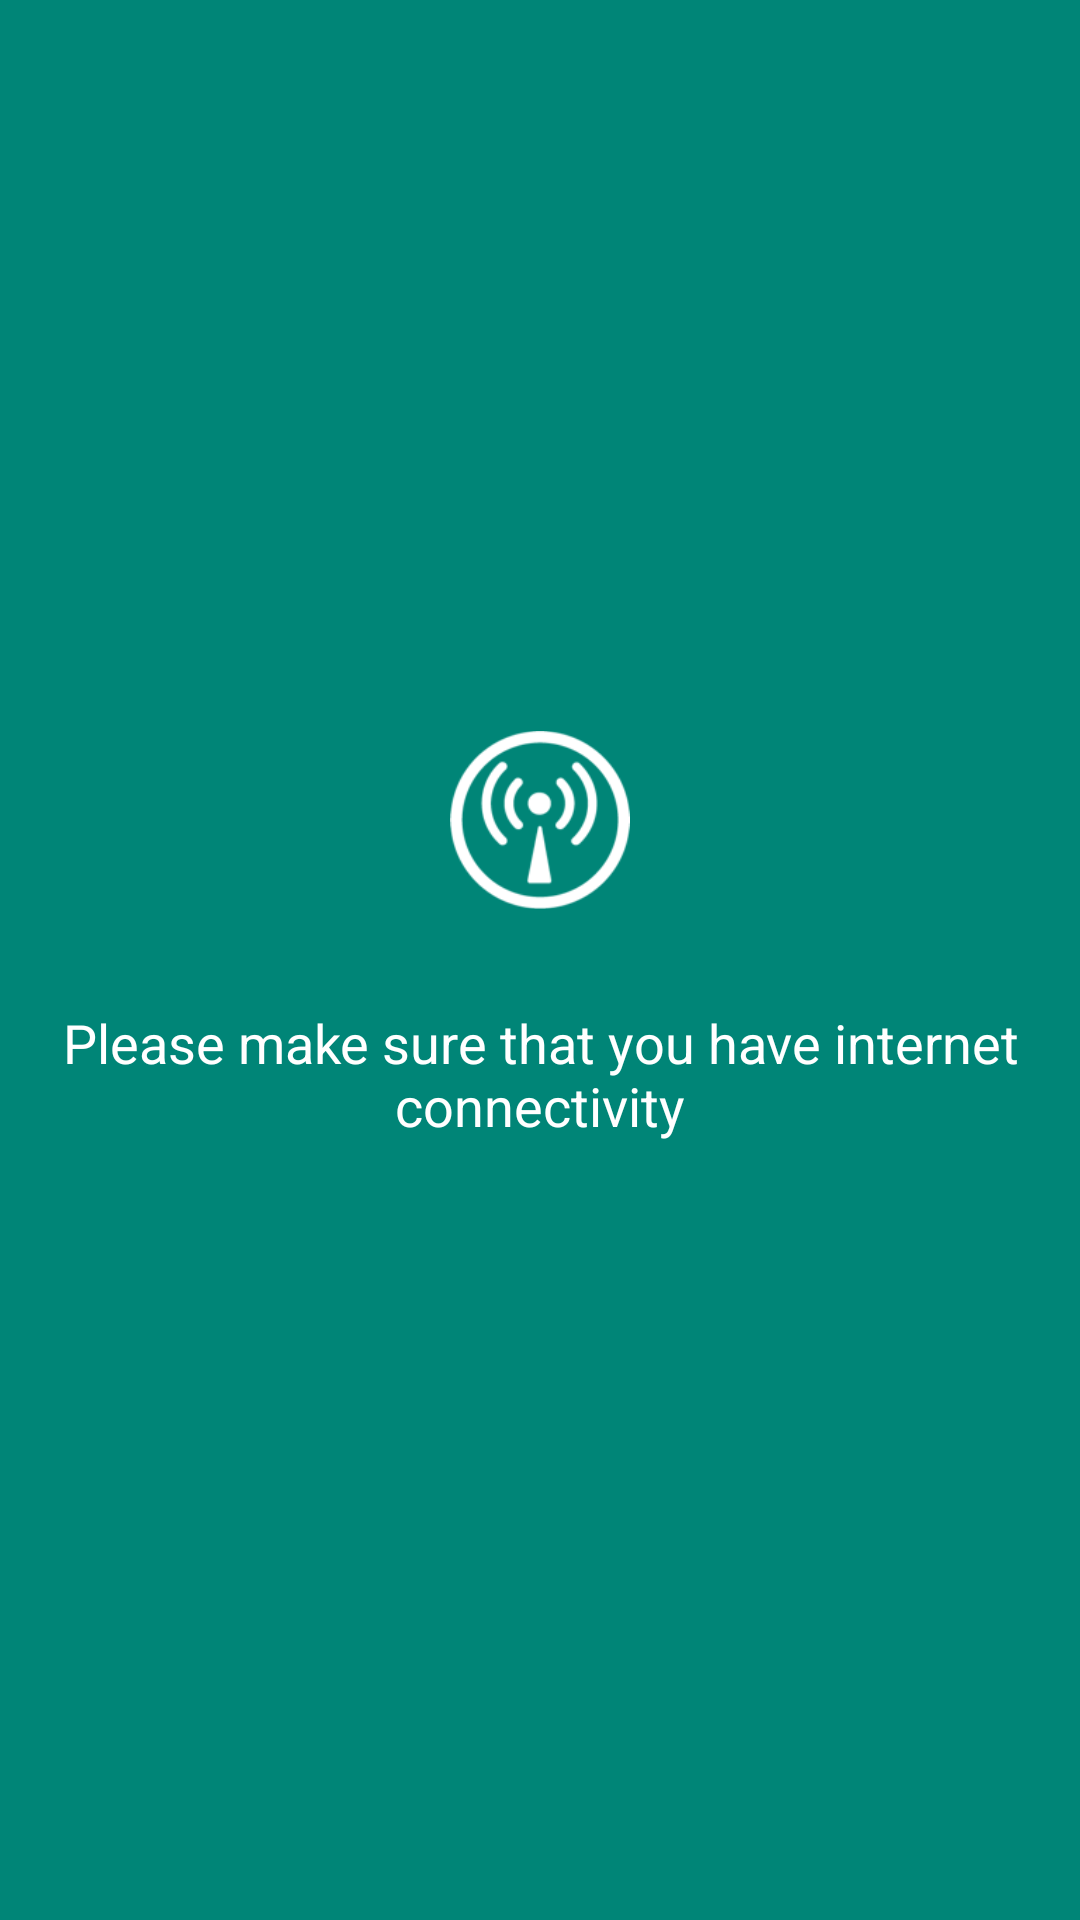

This screen was rendered from an Android layout file. Write that file and the resources it references.
<!-- AndroidManifest.xml: application theme AppTheme -->
<!-- res/layout/activity_no_internet.xml -->
<?xml version="1.0" encoding="utf-8"?>
<layout xmlns:android="http://schemas.android.com/apk/res/android">

    <LinearLayout
        android:layout_width="match_parent"
        android:layout_height="match_parent"
        android:background="@color/colorPrimary"
        android:gravity="center"
        android:orientation="vertical">

        <ImageView
            android:id="@+id/imgLogo"
            android:layout_width="60dp"
            android:layout_height="60dp"
            android:src="@drawable/warning"
            android:tint="@color/colorWhite" />

        <TextView
            android:id="@+id/textView3"
            android:layout_width="wrap_content"
            android:layout_height="wrap_content"
            android:layout_marginTop="16dp"
            android:gravity="center"
            android:padding="16dp"
            android:text="@string/strInternetConnectivity"
            android:textAppearance="?android:textAppearanceMedium"
            android:textColor="@color/colorWhite"
            android:textStyle="normal" />

    </LinearLayout>
</layout>
<!-- resources referenced by this layout -->
<resources>
  <color name="colorPrimary">#008577</color>
  <color name="colorWhite">#ffffff</color>
  <!-- drawable warning: png bitmap (drawable, 8614 bytes) -->
  <string name="strInternetConnectivity">Please make sure that you have internet connectivity</string>
  <style name="AppTheme" parent="Theme.AppCompat.Light.NoActionBar">
          
          <item name="colorPrimary">@color/colorPrimary</item>
          <item name="colorPrimaryDark">@color/colorPrimaryDark</item>
          <item name="colorAccent">@color/colorAccent</item>
      </style>
  <color name="colorPrimaryDark">#00574B</color>
  <color name="colorAccent">#008577</color>
</resources>
